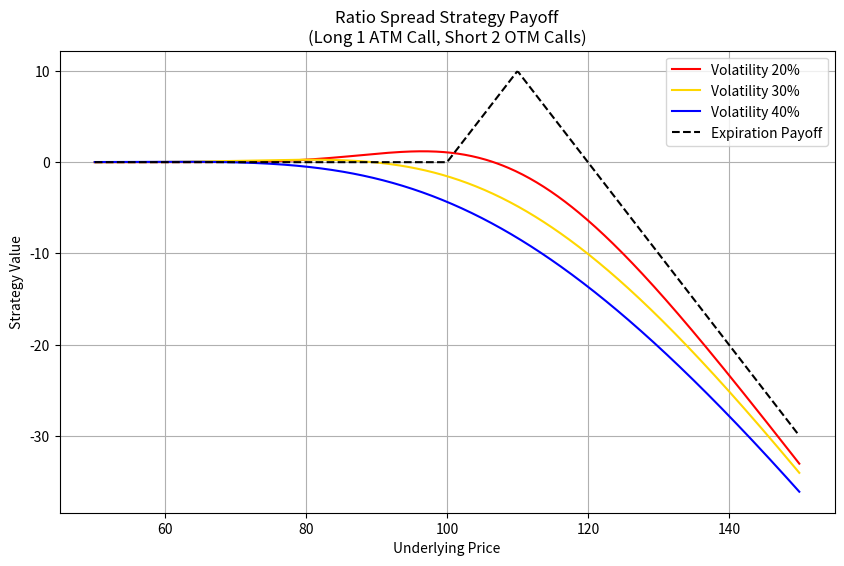

This chart was generated by the following Python code: (Note: this script raises an exception after producing the figure.)
import numpy as np
import matplotlib.pyplot as plt
from scipy.stats import norm

def plot_ratio_spread_payoff():
    # Parameters
    S0 = 100  # Current underlying price
    K_atm = S0  # ATM strike
    K_otm = S0 * 1.1  # OTM strike (10% out)
    T = 0.5  # Time to expiration in years
    r = 0.05  # Risk-free rate
    volatilities = [0.2, 0.3, 0.4]  # Different volatility scenarios
    colors = ['red', 'gold', 'blue']
    
    # Price range for analysis
    S = np.linspace(S0*0.5, S0*1.5, 500)
    
    # Black-Scholes formula for call options
    def bs_call(S, K, T, r, sigma):
        d1 = (np.log(S/K) + (r + 0.5*sigma**2)*T) / (sigma*np.sqrt(T))
        d2 = d1 - sigma*np.sqrt(T)
        return S * norm.cdf(d1) - K * np.exp(-r*T) * norm.cdf(d2)
    
    plt.figure(figsize=(10, 6))
    
    # Plot volatility scenarios
    for sigma, color in zip(volatilities, colors):
        long_call = bs_call(S, K_atm, T, r, sigma)
        short_calls = 2 * bs_call(S, K_otm, T, r, sigma)
        plt.plot(S, long_call - short_calls, color=color, 
                label=f'Volatility {sigma*100:.0f}%')
    
    # Expiration payoff (dashed line)
    payoff = np.maximum(S - K_atm, 0) - 2 * np.maximum(S - K_otm, 0)
    plt.plot(S, payoff, 'k--', label='Expiration Payoff')
    
    plt.title('Ratio Spread Strategy Payoff\n(Long 1 ATM Call, Short 2 OTM Calls)')
    plt.xlabel('Underlying Price')
    plt.ylabel('Strategy Value')
    plt.legend()
    plt.grid(True)
    plt.savefig("figures/ratiospread.png")
    plt.show()
    plt.close()
# Generate the plot when executed directly
if __name__ == "__main__":
    plot_ratio_spread_payoff()
